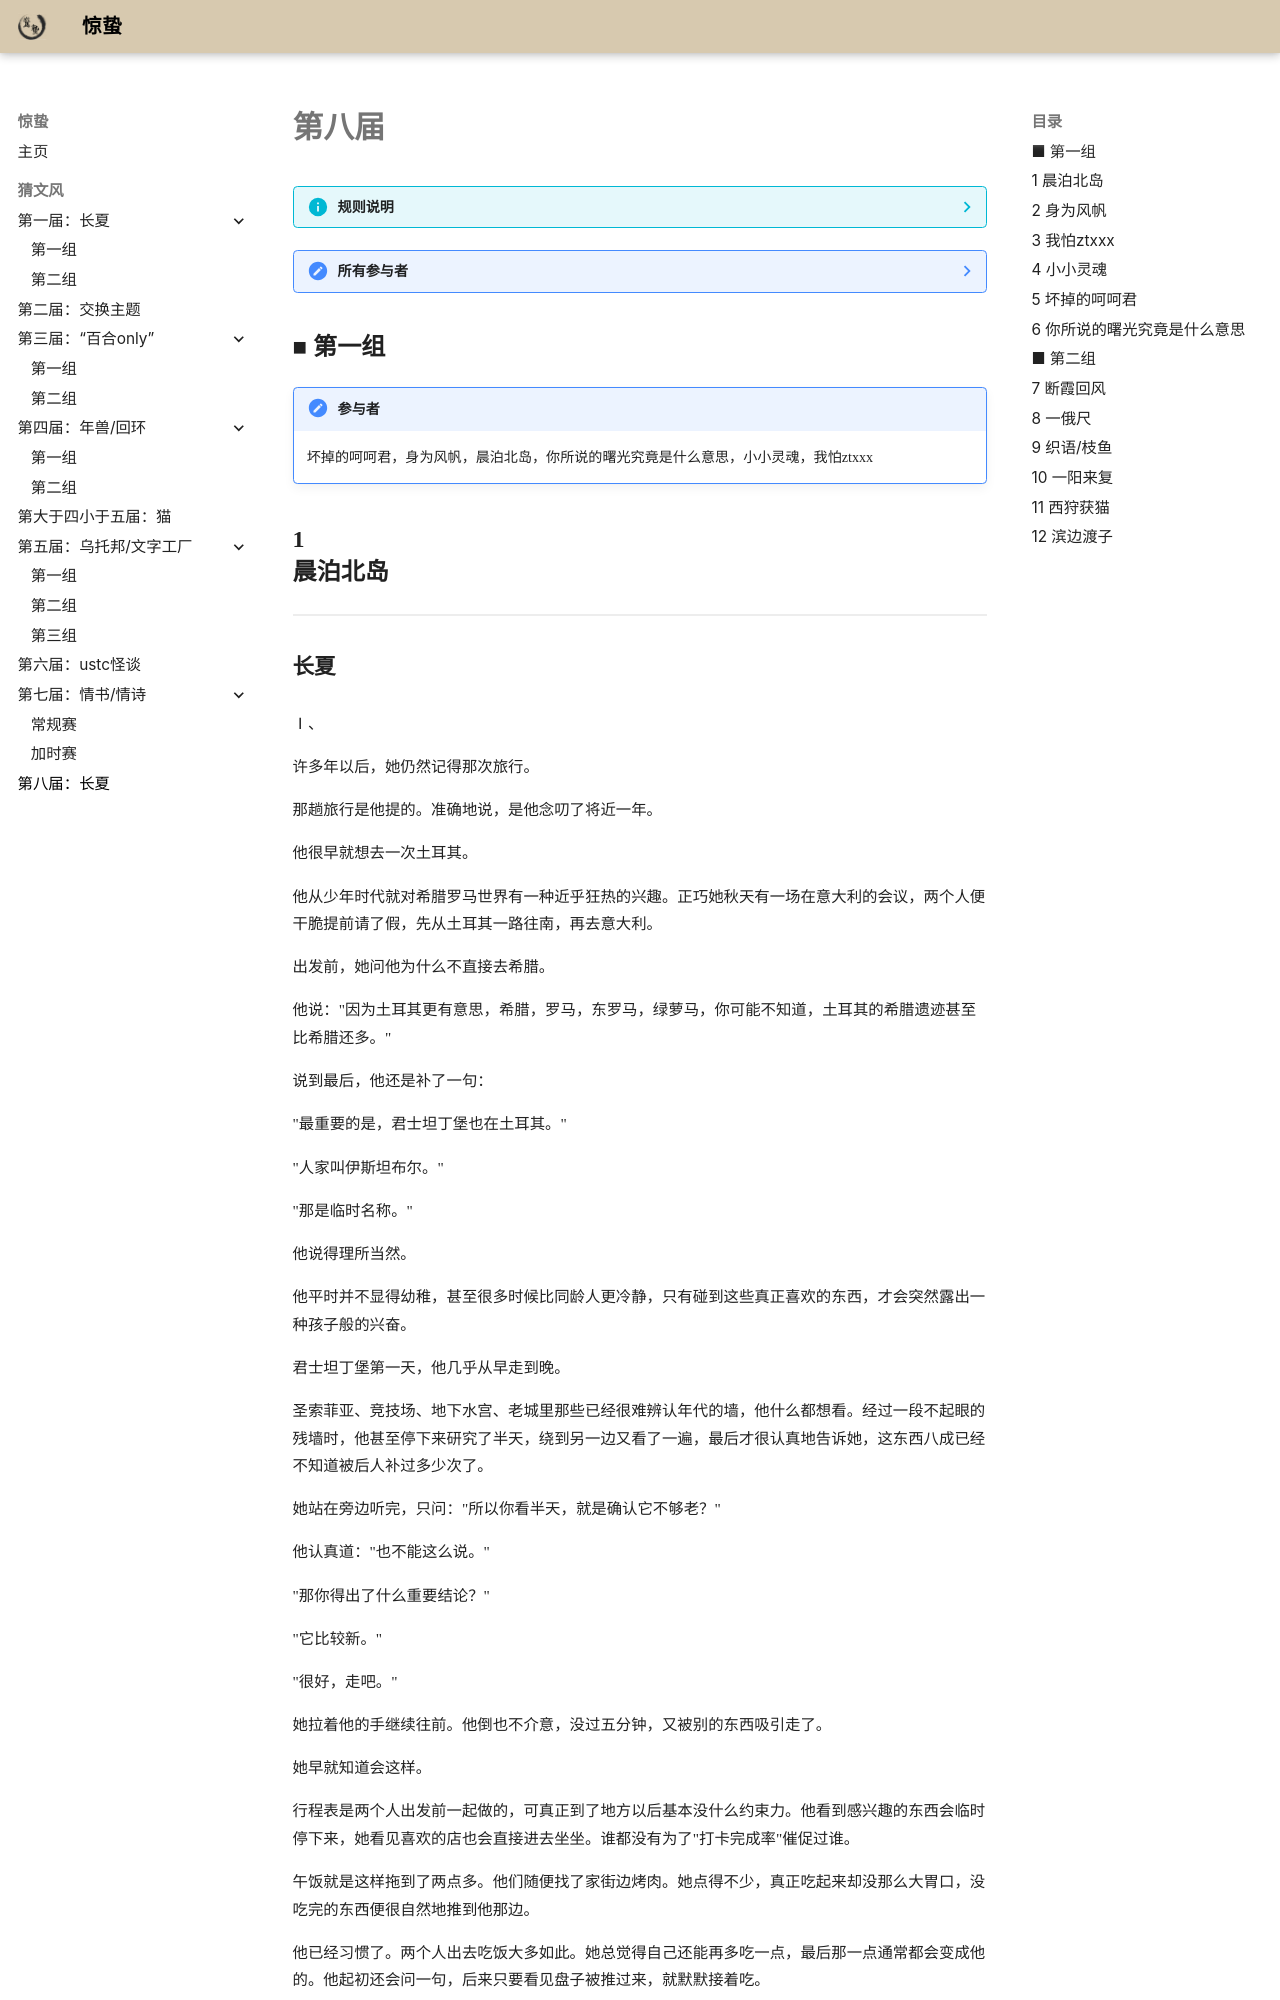

repository: rhett-c/awakening · page: records/08/index.html · generator: mkdocs

# 第八届

??? info "规则说明"

    惊蛰文学社第八届猜文风（主题：长夏）大赛开始！
    
    1. 从现在开始有意愿的人私聊主持人@Einsamkeit 报名，报名截止时间（8.30中午12点）之后主持人将会在群内公布参加者名单。
    
    2. 参加者需要在写作截止时间（9.10中午12点）之前向主持私聊提交一份写作文本。要求：与主题需要有最小程度的关联，不用AI辅助，小说300-3000000字，诗歌八行以上。与主题需要有一定关联。

    3. 所有人都提交稿件或截止时间到之后，主持人将所有人的文本整理，抹去作者信息并统一格式化发到群里。每位作者（当然也包括其他所有人）可以猜测每一篇文本出自谁手。
    
    4. 因为包含自己写作的是哪一段的信息，作者自己的猜测需要私聊主持人给出。除此之外，作者可以在群内尽情释放烟雾弹。在作者的猜测集齐之后主持人将在群内公布每个作品的具体作者。

    愿各位玩得开心！没有参加过不太了解活动内容但想参加的也不要紧，有疑问可以问主持人（群文件有往届猜文风的谜底和谜面可供查阅，公告图片是导语）

??? note "所有参与者"

    > @坏掉的呵呵君 @身为风帆 @晨泊北岛 @你所说的曙光究竟是什么意思 @小小灵魂 @我怕ztxxx @断霞回风 @一阳来复 @滨边渡子 @织语 @西狩获猫 @一俄尺


## ■ 第一组

!!! note "参与者"

    坏掉的呵呵君，身为风帆，晨泊北岛，你所说的曙光究竟是什么意思，小小灵魂，我怕ztxxx


## 1 ???
---
